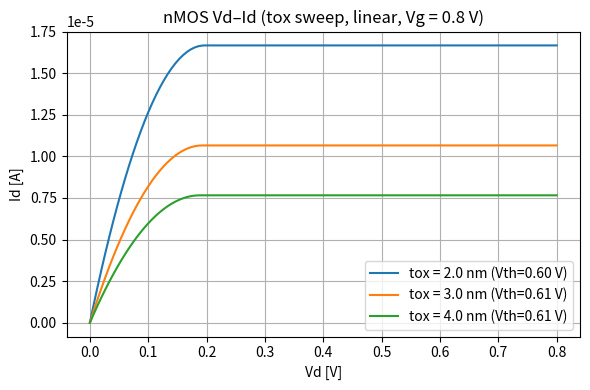
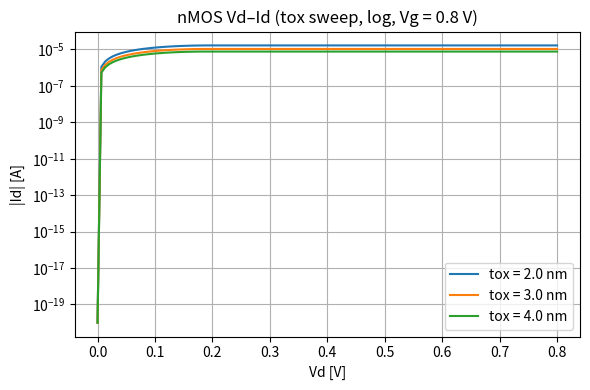
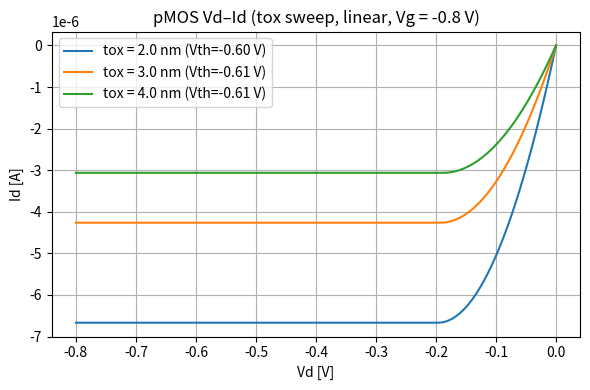
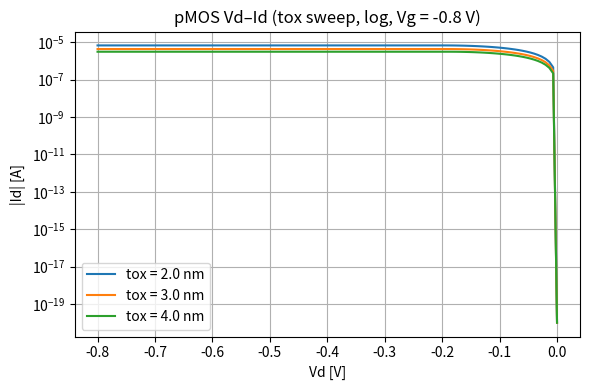

Here is the Python script that generated these plots, in order:
import numpy as np
import matplotlib.pyplot as plt
import os

# =========================================================
#  MOSFET Vd–Id (1D) tox スイープ
#   - 長チャネル MOSFET 簡易モデル
#   - nMOS / pMOS 両対応
#   - linear / log の両方を 1 本で出力
#   - 出力：
#       fig/mosfet_vdid_tox_sweep_nmos_linear.png
#       fig/mosfet_vdid_tox_sweep_nmos_semilog.png
#       fig/mosfet_vdid_tox_sweep_pmos_linear.png
#       fig/mosfet_vdid_tox_sweep_pmos_semilog.png
# =========================================================

# -------------------------
#  ユーザー設定
# -------------------------
T        = 300.0                # [K]
Nsub     = 1e21                 # 基板ドーピング（絶対値）[1/m^3]

# tox スイープ [m]
TOX_LIST = [2e-9, 3e-9, 4e-9]

W        = 1e-6                 # [m]
L        = 1e-6                 # [m]
mu_n     = 0.05                 # [m^2/Vs]
mu_p     = 0.02                 # [m^2/Vs]

# Vd スイープ条件
Vd_min_n = 0.0
Vd_max_n = 0.8
Vd_min_p = 0.0
Vd_max_p = -0.8
Nvd      = 121

# Vd–Id を取るときの Vg バイアス
Vg_bias_n = 0.8                 # [V]
Vg_bias_p = -0.8                # [V]

FIG_DIR  = "fig"

# -------------------------
#  物理定数
# -------------------------
q    = 1.602e-19
kB   = 1.380649e-23
eps0 = 8.854e-12
eps_ox = 3.9 * eps0
eps_si = 11.7 * eps0

ni = 1e16                       # [1/m^3]

# =========================================================
#  MOSFET モデル
# =========================================================
def calc_cox(tox):
    return eps_ox / tox

def calc_vth_mag(Nsub, T, tox):
    """|Vth| = 2φF + γ sqrt(2φF)"""
    Vt = kB * T / q
    phi_F = Vt * np.log(Nsub / ni)
    Cox = calc_cox(tox)
    gamma = np.sqrt(2*q*eps_si*Nsub) / Cox
    return 2*phi_F + gamma*np.sqrt(2*phi_F)

def id_vs_vd_nmos(Vd_array, Vg, Nsub, T, tox, mu, W, L):
    Cox = calc_cox(tox)
    Vth = +calc_vth_mag(Nsub, T, tox)
    Id  = np.zeros_like(Vd_array)

    Vgt = Vg - Vth
    if Vgt <= 0:
        return Id, Vth

    for i, Vd in enumerate(Vd_array):
        if Vd < Vgt:
            Id[i] = mu*Cox*(W/L)*(Vgt*Vd - 0.5*Vd**2)
        else:
            Id[i] = 0.5*mu*Cox*(W/L)*Vgt**2

    return Id, Vth

def id_vs_vd_pmos(Vd_array, Vg, Nsub, T, tox, mu, W, L):
    Cox = calc_cox(tox)
    Vth_mag = calc_vth_mag(Nsub, T, tox)
    Vth_p   = -Vth_mag
    Id      = np.zeros_like(Vd_array)

    Vgt = Vg - Vth_p
    if Vgt >= 0:
        return Id, Vth_p

    Vgt_abs = -Vgt

    for i, Vd in enumerate(Vd_array):
        Vd_abs = -Vd
        if Vd_abs < Vgt_abs:
            Id_abs = mu*Cox*(W/L)*(Vgt_abs*Vd_abs - 0.5*Vd_abs**2)
        else:
            Id_abs = 0.5*mu*Cox*(W/L)*Vgt_abs**2
        Id[i] = -Id_abs

    return Id, Vth_p

# =========================================================
#  メイン：nMOS / pMOS × linear / log
# =========================================================
os.makedirs(FIG_DIR, exist_ok=True)

# ---------- nMOS ----------
Vd_n = np.linspace(Vd_min_n, Vd_max_n, Nvd)

# nMOS linear
plt.figure(figsize=(6,4))
for tox in TOX_LIST:
    Id, Vth = id_vs_vd_nmos(Vd_n, Vg_bias_n, Nsub, T, tox, mu_n, W, L)
    label = f"tox = {tox*1e9:.1f} nm (Vth={Vth:.2f} V)"
    plt.plot(Vd_n, Id, label=label)

plt.xlabel("Vd [V]")
plt.ylabel("Id [A]")
plt.title(f"nMOS Vd–Id (tox sweep, linear, Vg = {Vg_bias_n} V)")
plt.grid(True)
plt.legend()
plt.tight_layout()
plt.savefig(os.path.join(FIG_DIR, "mosfet_vdid_tox_sweep_nmos_linear.png"), dpi=300)
plt.show()

# nMOS log
plt.figure(figsize=(6,4))
for tox in TOX_LIST:
    Id, _ = id_vs_vd_nmos(Vd_n, Vg_bias_n, Nsub, T, tox, mu_n, W, L)
    plt.plot(Vd_n, np.maximum(Id, 1e-20), label=f"tox = {tox*1e9:.1f} nm")

plt.xlabel("Vd [V]")
plt.ylabel("|Id| [A]")
plt.yscale("log")
plt.title(f"nMOS Vd–Id (tox sweep, log, Vg = {Vg_bias_n} V)")
plt.grid(True, which="both")
plt.legend()
plt.tight_layout()
plt.savefig(os.path.join(FIG_DIR, "mosfet_vdid_tox_sweep_nmos_semilog.png"), dpi=300)
plt.show()

# ---------- pMOS ----------
Vd_p = np.linspace(Vd_min_p, Vd_max_p, Nvd)   # 0 → 負方向

# pMOS linear
plt.figure(figsize=(6,4))
for tox in TOX_LIST:
    Id, Vth_p = id_vs_vd_pmos(Vd_p, Vg_bias_p, Nsub, T, tox, mu_p, W, L)
    label = f"tox = {tox*1e9:.1f} nm (Vth={Vth_p:.2f} V)"
    plt.plot(Vd_p, Id, label=label)

plt.xlabel("Vd [V]")
plt.ylabel("Id [A]")
plt.title(f"pMOS Vd–Id (tox sweep, linear, Vg = {Vg_bias_p} V)")
plt.grid(True)
plt.legend()
plt.tight_layout()
plt.savefig(os.path.join(FIG_DIR, "mosfet_vdid_tox_sweep_pmos_linear.png"), dpi=300)
plt.show()

# pMOS log
plt.figure(figsize=(6,4))
for tox in TOX_LIST:
    Id, _ = id_vs_vd_pmos(Vd_p, Vg_bias_p, Nsub, T, tox, mu_p, W, L)
    plt.plot(Vd_p, np.maximum(np.abs(Id), 1e-20), label=f"tox = {tox*1e9:.1f} nm")

plt.xlabel("Vd [V]")
plt.ylabel("|Id| [A]")
plt.yscale("log")
plt.title(f"pMOS Vd–Id (tox sweep, log, Vg = {Vg_bias_p} V)")
plt.grid(True, which="both")
plt.legend()
plt.tight_layout()
plt.savefig(os.path.join(FIG_DIR, "mosfet_vdid_tox_sweep_pmos_semilog.png"), dpi=300)
plt.show()
